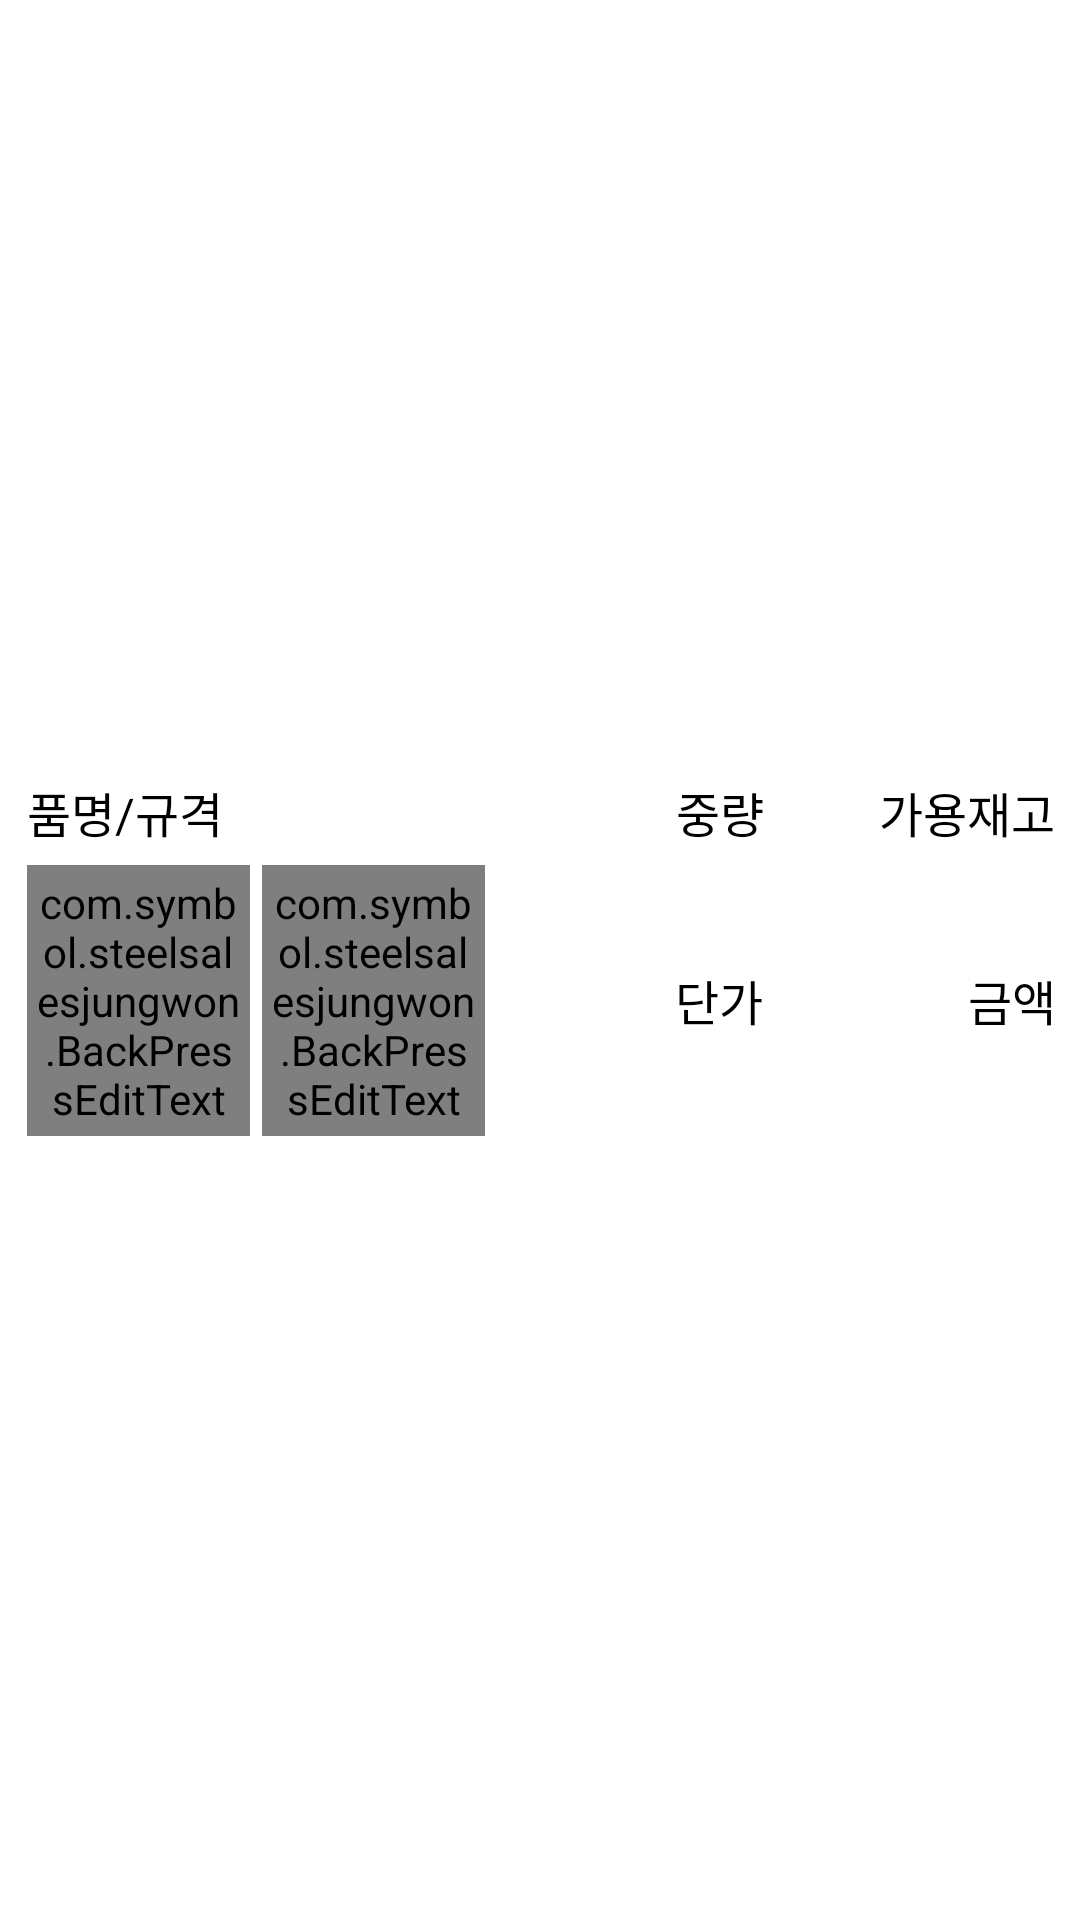

The Android layout XML behind this screen, and the referenced resources:
<!-- AndroidManifest.xml: application theme AppTheme -->
<!-- res/layout/listview_saleorder_row.xml -->
<?xml version="1.0" encoding="utf-8"?>
<LinearLayout xmlns:android="http://schemas.android.com/apk/res/android"
    xmlns:app="http://schemas.android.com/apk/res-auto"
    android:id="@+id/detailLayout"
    android:layout_width="match_parent"
    android:layout_height="match_parent"
    android:layout_marginBottom="10dp"
    android:gravity="center_vertical"
    android:orientation="vertical">

    <LinearLayout
        android:id="@+id/flayout"
        android:layout_width="match_parent"
        android:layout_height="wrap_content"
        android:layout_marginLeft="7dp"
        android:layout_marginTop="8dp"
        android:layout_marginRight="8dp"
        android:layout_marginBottom="2dp"
        android:focusable="true"
        android:focusableInTouchMode="true"
        android:gravity="center_vertical"
        android:orientation="horizontal"
        android:weightSum="10">

        <TextView
            android:id="@+id/txtPartName"
            android:layout_width="0dp"
            android:layout_height="wrap_content"
            android:layout_marginLeft="2dp"
            android:layout_weight="4.6"
            android:text="품명/규격"
            android:textColor="#000000"
            android:textSize="16sp" />

        <TextView
            android:id="@+id/txtWeight"
            android:layout_width="0dp"
            android:layout_height="wrap_content"
            android:layout_marginLeft="2dp"
            android:layout_weight="2.6"
            android:gravity="right"
            android:text="중량"
            android:textColor="#000000"
            android:textSize="16sp" />

        <TextView
            android:id="@+id/txtStockQty"
            android:layout_width="0dp"
            android:layout_height="wrap_content"
            android:layout_marginLeft="2dp"
            android:layout_weight="2.8"
            android:gravity="right"
            android:text="가용재고"
            android:textColor="#000000"
            android:textSize="16sp" />

    </LinearLayout>

    <LinearLayout
        android:layout_width="match_parent"
        android:layout_height="wrap_content"
        android:layout_marginLeft="7dp"
        android:layout_marginTop="2dp"
        android:layout_marginRight="8dp"
        android:layout_marginBottom="8dp"
        android:gravity="center_vertical"
        android:orientation="horizontal"
        android:weightSum="10">

        <com.google.android.material.textfield.TextInputLayout
            android:id="@+id/textInputLayout"
            style="@style/Widget.MaterialComponents.TextInputLayout.OutlinedBox"
            android:layout_width="0dp"
            android:layout_height="wrap_content"
            android:layout_weight="2.3"
            android:hint="수량"
            android:textColorHint="@color/medium_gray">

            <com.symbol.steelsalesjungwon.BackPressEditText
                android:id="@+id/edtOrderQty"
                android:layout_width="match_parent"
                android:layout_height="wrap_content"
                android:layout_marginStart="2dp"
                android:layout_marginTop="2dp"
                android:layout_marginEnd="2dp"
                android:layout_marginBottom="2dp"
                android:importantForAutofill="no"
                android:gravity="center_vertical|end"
                android:imeOptions="actionDone"
                android:inputType="numberSigned"
                android:maxLength="5"
                android:numeric="signed"
                android:padding="3dp"
                android:singleLine="true"
                android:textSize="16sp" />

        </com.google.android.material.textfield.TextInputLayout>

        <com.google.android.material.textfield.TextInputLayout
            android:id="@+id/textInputLayout2"
            style="@style/Widget.MaterialComponents.TextInputLayout.OutlinedBox"
            android:layout_width="0dp"
            android:layout_height="wrap_content"
            android:layout_weight="2.3"
            android:hint="할인율"
            android:textColorHint="@color/medium_gray">

            <com.symbol.steelsalesjungwon.BackPressEditText
                android:id="@+id/edtDiscountRate"
                android:layout_width="match_parent"
                android:layout_height="wrap_content"
                android:layout_marginStart="2dp"
                android:layout_marginTop="2dp"
                android:layout_marginEnd="2dp"
                android:layout_marginBottom="2dp"
                android:autoText="false"
                android:importantForAutofill="no"
                android:gravity="center_vertical|end"
                android:imeOptions="actionDone"
                android:inputType="numberSigned|numberDecimal"
                android:padding="3dp"
                android:singleLine="true"
                android:textSize="16sp" />

        </com.google.android.material.textfield.TextInputLayout>

        <TextView
            android:id="@+id/txtOrderPrice"
            android:layout_width="0dp"
            android:layout_height="wrap_content"
            android:layout_marginLeft="2dp"
            android:layout_weight="2.6"
            android:gravity="end"
            android:text="단가"
            android:textColor="#000000"
            android:textSize="16sp" />

        <TextView
            android:id="@+id/txtOrderAmount"
            android:layout_width="0dp"
            android:layout_height="wrap_content"
            android:layout_marginLeft="2dp"
            android:layout_weight="2.8"
            android:gravity="right|center_vertical|end"
            android:text="금액"
            android:textColor="#000000"
            android:textSize="16sp" />

    </LinearLayout>

</LinearLayout>
<!-- resources referenced by this layout -->
<resources>
  <item name="medium_gray" type="color">#7E868C</item>
  <style name="AppTheme" parent="Theme.MaterialComponents.Light">
          
          <item name="colorPrimary">@color/colorPrimary</item>
          <item name="colorPrimaryDark">@color/colorPrimaryDark</item>
          <item name="colorAccent">@color/colorAccent</item>
          <item name="windowNoTitle">true</item>
      </style>
  <color name="colorPrimary">#00445B</color>
  <color name="colorPrimaryDark">#00445B</color>
  <color name="colorAccent">#007CB0</color>
</resources>
